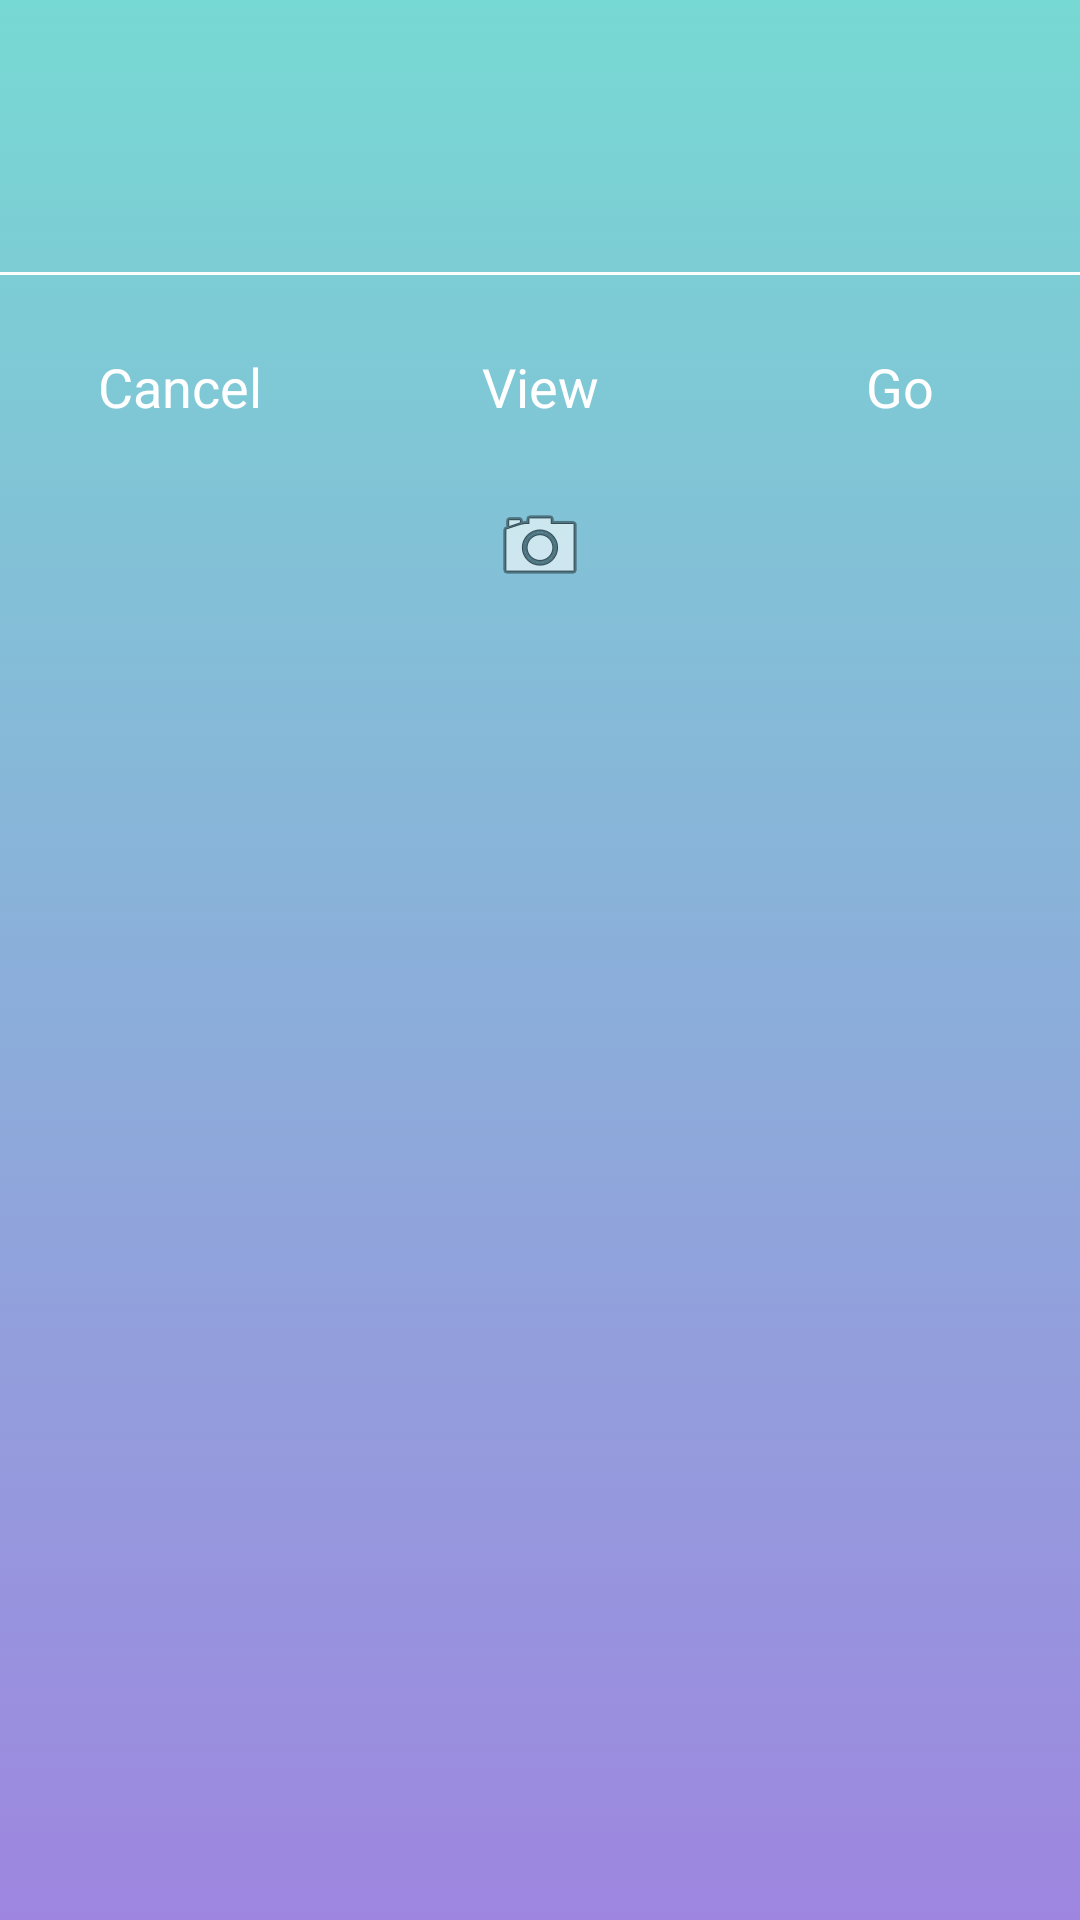

Reconstruct the res/layout file that produces this screen, plus the resources it refers to.
<!-- AndroidManifest.xml: application theme AppTheme -->
<!-- res/layout/pop_view_event.xml -->
<?xml version="1.0" encoding="utf-8"?>
<LinearLayout xmlns:android="http://schemas.android.com/apk/res/android"
    android:orientation="vertical" android:layout_width="match_parent"
    android:layout_height="wrap_content"
    android:background="@drawable/gradient"
    >

    <RelativeLayout
        android:layout_width="match_parent"
        android:layout_height="wrap_content"
        >
    <TextView
        android:id="@+id/pop_tag"
        android:layout_width="match_parent"
        android:layout_height="wrap_content"
        android:textColor="#fff"
        android:textSize="23sp"
        android:layout_centerVertical="true"
        android:padding="30dp"
        android:gravity="center"
        />
    </RelativeLayout>
    <View
        android:layout_width="match_parent"
        android:layout_height="1dp"
        android:background="#fff"
        android:layout_marginBottom="20dp"/>
    <LinearLayout
        android:layout_width="match_parent"
        android:layout_height="wrap_content"
        android:orientation="horizontal"

       >

        <TextView
            android:id="@+id/pop_cancel"
            android:text="@string/cancel"
            android:layout_width="0dp"
            android:layout_height="wrap_content"
            android:textColor="#fff"
            android:layout_weight="1"
            android:textSize="18sp"
            android:gravity="center"
            android:padding="5dp"/>
        <TextView
            android:id="@+id/pop_view"
            android:text="@string/view"
            android:layout_width="0dp"
            android:layout_height="wrap_content"
            android:textColor="#fff"
            android:layout_weight="1"
            android:textSize="18sp"
            android:gravity="center"
            android:padding="5dp"/>

        <TextView
            android:id="@+id/pop_go"
            android:text="@string/go"
            android:layout_width="0dp"
            android:layout_height="wrap_content"
            android:textColor="#fff"
            android:layout_weight="1"
            android:textSize="18sp"
            android:gravity="center"
            android:padding="5dp"/>
    </LinearLayout>

    <RelativeLayout
        android:layout_width="match_parent"
        android:layout_height="wrap_content">

        <ImageView
            android:id="@+id/pop_cam"
            android:layout_width="wrap_content"
            android:layout_height="wrap_content"
            android:src="@android:drawable/ic_menu_camera"
            android:padding="20dp"
            android:layout_centerHorizontal="true"/>
    </RelativeLayout>

</LinearLayout>
<!-- resources referenced by this layout -->
<resources>
  <!-- drawable gradient (drawable) -->
  <?xml version="1.0" encoding="utf-8"?>
  <selector
      xmlns:android="http://schemas.android.com/apk/res/android"
      >
      <item>
          <shape>
              <gradient
                  android:startColor="#9E86E0"
                  android:endColor="@color/colorPrimary"
                  android:angle="90"
                  />
          </shape>
      </item>
  </selector>
  <string name="cancel">Cancel</string>
  <string name="go">Go</string>
  <string name="view">View</string>
  <style name="AppTheme" parent="Theme.AppCompat.Light.DarkActionBar">
          <item name="colorPrimary">@color/colorPrimary</item>
          <item name="colorPrimaryDark">@color/colorPrimaryDark</item>
          <item name="colorAccent">@color/colorAccent</item>
          <item name="android:colorControlActivated">@color/colorAccent</item>
      </style>
  <color name="colorPrimary">#77d9d3</color>
  <color name="colorPrimaryDark">#4FBEB6</color>
  <color name="colorAccent">#a7eee9</color>
</resources>
